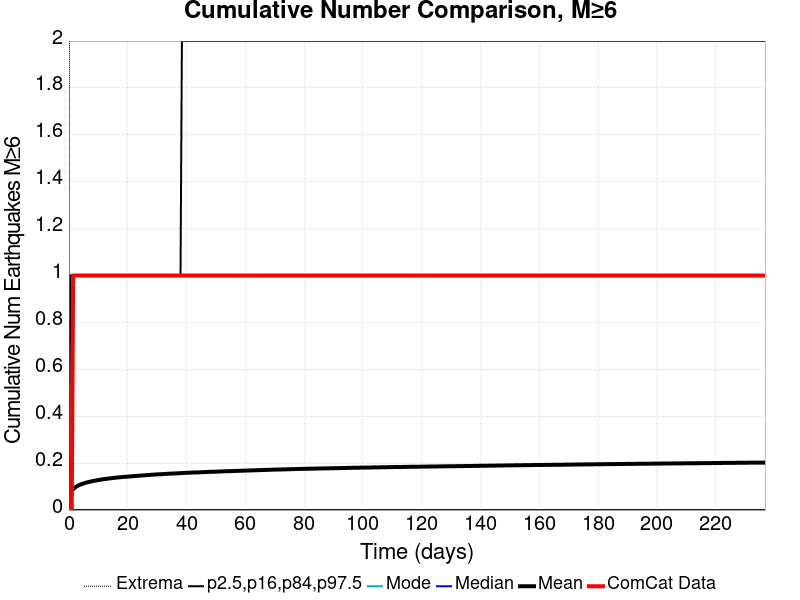

Values plotted in this chart, from the file beside it:
Time (days), ComCat Data, Simulation Mean, Simulation Median, Simulation Mode, Simulation Minimum, Simulation Maximum, 2.5 %-ile, 16 %-ile, 84 %-ile, 97.5 %-ile
0.0, 0.0, 0.0, 0.0, 0.0, 0.0, 0.0, 0.0, 0.0, 0.0, 0.0
0.4745, 0.0, 0.06877, 0.0, 0.0, 0.0, 5.0, 0.0, 0.0, 0.0, 1.0
0.949, 0.0, 0.08106, 0.0, 0.0, 0.0, 5.0, 0.0, 0.0, 0.0, 1.0
1.423, 1.0, 0.0886, 0.0, 0.0, 0.0, 5.0, 0.0, 0.0, 0.0, 1.0
1.898, 1.0, 0.09435, 0.0, 0.0, 0.0, 5.0, 0.0, 0.0, 0.0, 1.0
2.372, 1.0, 0.0987, 0.0, 0.0, 0.0, 5.0, 0.0, 0.0, 0.0, 1.0
2.847, 1.0, 0.1022, 0.0, 0.0, 0.0, 6.0, 0.0, 0.0, 0.0, 1.0
3.321, 1.0, 0.1055, 0.0, 0.0, 0.0, 6.0, 0.0, 0.0, 0.0, 1.0
3.796, 1.0, 0.1083, 0.0, 0.0, 0.0, 6.0, 0.0, 0.0, 0.0, 1.0
4.27, 1.0, 0.1104, 0.0, 0.0, 0.0, 6.0, 0.0, 0.0, 0.0, 1.0
4.745, 1.0, 0.1127, 0.0, 0.0, 0.0, 6.0, 0.0, 0.0, 0.0, 1.0
5.219, 1.0, 0.1146, 0.0, 0.0, 0.0, 6.0, 0.0, 0.0, 0.0, 1.0
5.694, 1.0, 0.1164, 0.0, 0.0, 0.0, 6.0, 0.0, 0.0, 0.0, 1.0
6.168, 1.0, 0.118, 0.0, 0.0, 0.0, 6.0, 0.0, 0.0, 0.0, 1.0
6.643, 1.0, 0.1194, 0.0, 0.0, 0.0, 6.0, 0.0, 0.0, 0.0, 1.0
7.117, 1.0, 0.1206, 0.0, 0.0, 0.0, 6.0, 0.0, 0.0, 0.0, 1.0
7.592, 1.0, 0.1222, 0.0, 0.0, 0.0, 6.0, 0.0, 0.0, 0.0, 1.0
8.066, 1.0, 0.1235, 0.0, 0.0, 0.0, 6.0, 0.0, 0.0, 0.0, 1.0
8.541, 1.0, 0.1246, 0.0, 0.0, 0.0, 6.0, 0.0, 0.0, 0.0, 1.0
9.015, 1.0, 0.1257, 0.0, 0.0, 0.0, 6.0, 0.0, 0.0, 0.0, 1.0
9.49, 1.0, 0.1269, 0.0, 0.0, 0.0, 6.0, 0.0, 0.0, 0.0, 1.0
9.964, 1.0, 0.1281, 0.0, 0.0, 0.0, 6.0, 0.0, 0.0, 0.0, 1.0
10.44, 1.0, 0.129, 0.0, 0.0, 0.0, 6.0, 0.0, 0.0, 0.0, 1.0
10.91, 1.0, 0.1299, 0.0, 0.0, 0.0, 6.0, 0.0, 0.0, 0.0, 1.0
11.39, 1.0, 0.131, 0.0, 0.0, 0.0, 6.0, 0.0, 0.0, 0.0, 1.0
11.86, 1.0, 0.1318, 0.0, 0.0, 0.0, 6.0, 0.0, 0.0, 0.0, 1.0
12.34, 1.0, 0.1325, 0.0, 0.0, 0.0, 6.0, 0.0, 0.0, 0.0, 1.0
12.81, 1.0, 0.1334, 0.0, 0.0, 0.0, 6.0, 0.0, 0.0, 0.0, 1.0
13.29, 1.0, 0.134, 0.0, 0.0, 0.0, 6.0, 0.0, 0.0, 0.0, 1.0
13.76, 1.0, 0.1348, 0.0, 0.0, 0.0, 6.0, 0.0, 0.0, 0.0, 1.0
14.23, 1.0, 0.1355, 0.0, 0.0, 0.0, 6.0, 0.0, 0.0, 0.0, 1.0
14.71, 1.0, 0.1362, 0.0, 0.0, 0.0, 6.0, 0.0, 0.0, 0.0, 1.0
15.18, 1.0, 0.1369, 0.0, 0.0, 0.0, 6.0, 0.0, 0.0, 0.0, 1.0
15.66, 1.0, 0.1377, 0.0, 0.0, 0.0, 6.0, 0.0, 0.0, 0.0, 1.0
16.13, 1.0, 0.1383, 0.0, 0.0, 0.0, 6.0, 0.0, 0.0, 0.0, 1.0
16.61, 1.0, 0.139, 0.0, 0.0, 0.0, 6.0, 0.0, 0.0, 0.0, 1.0
17.08, 1.0, 0.1396, 0.0, 0.0, 0.0, 6.0, 0.0, 0.0, 0.0, 1.0
17.56, 1.0, 0.1402, 0.0, 0.0, 0.0, 6.0, 0.0, 0.0, 0.0, 1.0
18.03, 1.0, 0.1408, 0.0, 0.0, 0.0, 6.0, 0.0, 0.0, 0.0, 1.0
18.51, 1.0, 0.1413, 0.0, 0.0, 0.0, 6.0, 0.0, 0.0, 0.0, 1.0
18.98, 1.0, 0.1416, 0.0, 0.0, 0.0, 6.0, 0.0, 0.0, 0.0, 1.0
19.45, 1.0, 0.142, 0.0, 0.0, 0.0, 6.0, 0.0, 0.0, 0.0, 1.0
19.93, 1.0, 0.1424, 0.0, 0.0, 0.0, 6.0, 0.0, 0.0, 0.0, 1.0
20.4, 1.0, 0.1431, 0.0, 0.0, 0.0, 6.0, 0.0, 0.0, 0.0, 1.0
20.88, 1.0, 0.1436, 0.0, 0.0, 0.0, 6.0, 0.0, 0.0, 0.0, 1.0
21.35, 1.0, 0.1441, 0.0, 0.0, 0.0, 6.0, 0.0, 0.0, 0.0, 1.0
21.83, 1.0, 0.1446, 0.0, 0.0, 0.0, 6.0, 0.0, 0.0, 0.0, 1.0
22.3, 1.0, 0.145, 0.0, 0.0, 0.0, 6.0, 0.0, 0.0, 0.0, 1.0
22.78, 1.0, 0.1454, 0.0, 0.0, 0.0, 6.0, 0.0, 0.0, 0.0, 1.0
23.25, 1.0, 0.1459, 0.0, 0.0, 0.0, 7.0, 0.0, 0.0, 0.0, 1.0
23.72, 1.0, 0.1464, 0.0, 0.0, 0.0, 7.0, 0.0, 0.0, 0.0, 1.0
24.2, 1.0, 0.1468, 0.0, 0.0, 0.0, 7.0, 0.0, 0.0, 0.0, 1.0
24.67, 1.0, 0.1473, 0.0, 0.0, 0.0, 7.0, 0.0, 0.0, 0.0, 1.0
25.15, 1.0, 0.1477, 0.0, 0.0, 0.0, 7.0, 0.0, 0.0, 0.0, 1.0
25.62, 1.0, 0.1482, 0.0, 0.0, 0.0, 7.0, 0.0, 0.0, 0.0, 1.0
26.1, 1.0, 0.1487, 0.0, 0.0, 0.0, 7.0, 0.0, 0.0, 0.0, 1.0
26.57, 1.0, 0.1492, 0.0, 0.0, 0.0, 7.0, 0.0, 0.0, 0.0, 1.0
27.05, 1.0, 0.1495, 0.0, 0.0, 0.0, 7.0, 0.0, 0.0, 0.0, 1.0
27.52, 1.0, 0.15, 0.0, 0.0, 0.0, 7.0, 0.0, 0.0, 0.0, 1.0
28, 1.0, 0.1504, 0.0, 0.0, 0.0, 7.0, 0.0, 0.0, 0.0, 1.0
... 440 more rows
